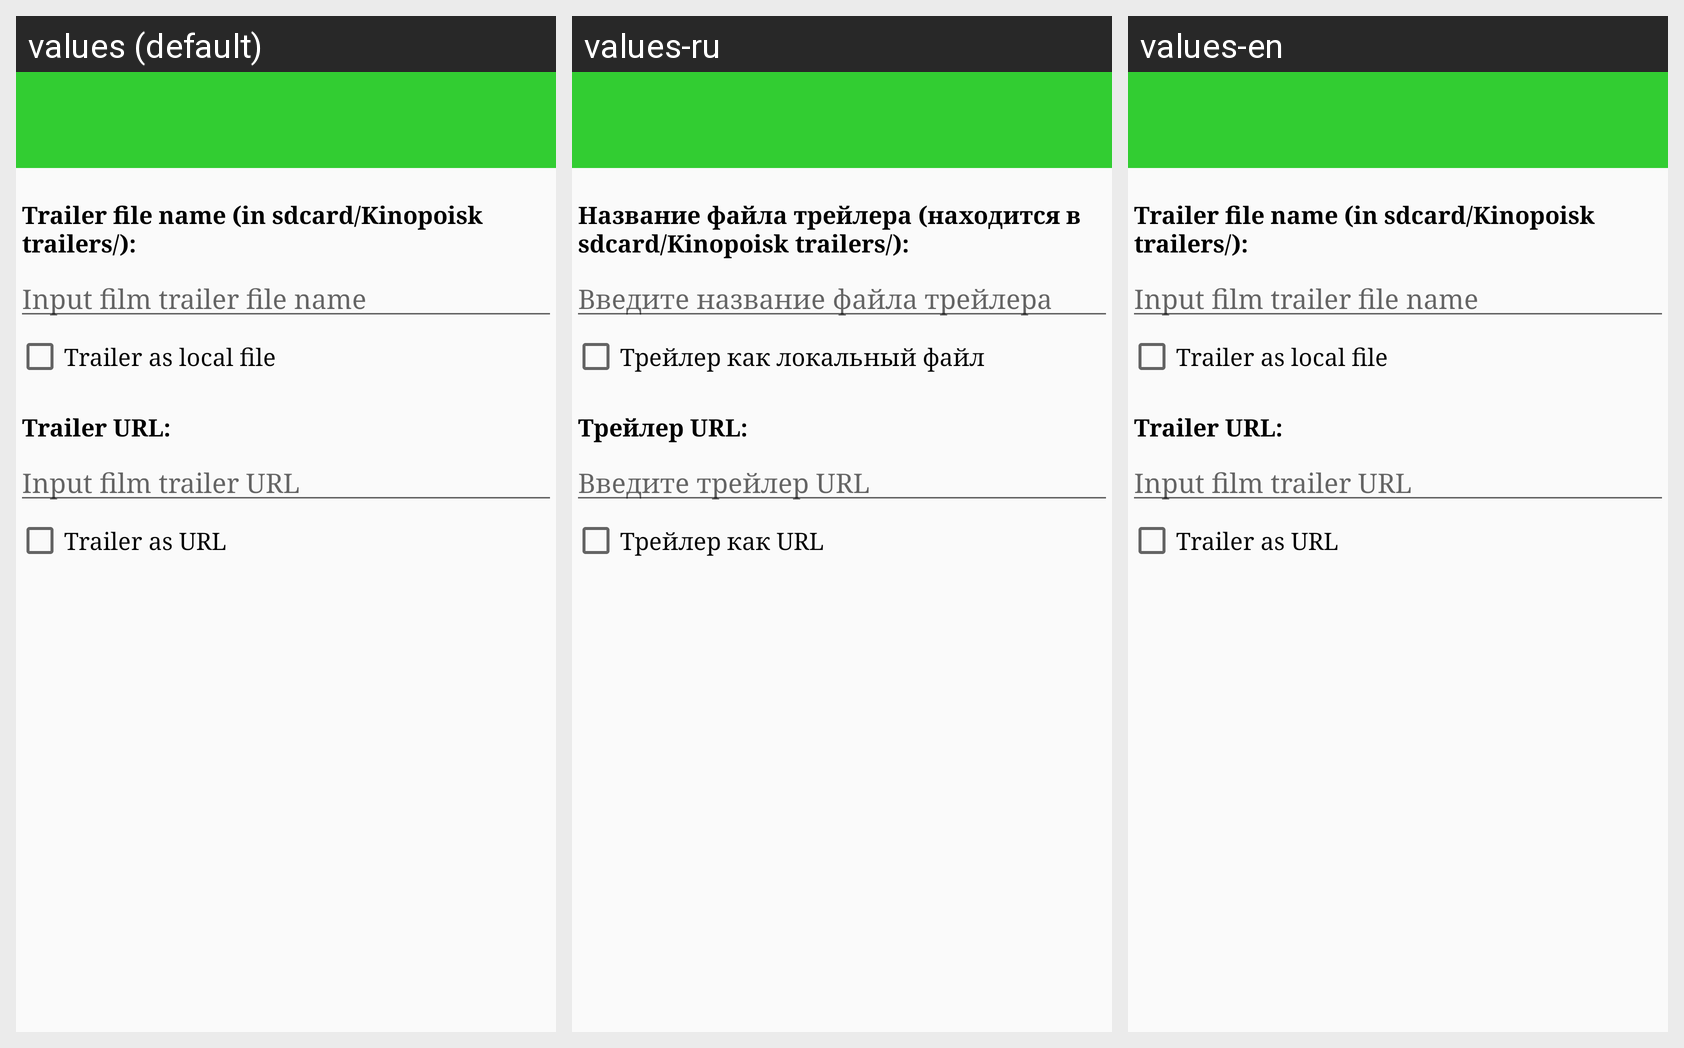

Translations of the strings shown on this Android screen, per locale in the grid:
Android screen res/layout/film_editing_item_constraint.xml rendered under 3 locales, left to right: values (default), values-ru, values-en. Device: Nexus 5 (rendered at 1080×1920; each locale shown at half size, 540×960, under a caption strip naming it); theme AppTheme.
Strings drawn on this screen, with the default value and each locale's value (text and hints the layout hard-codes, and strings that could not be matched under every locale, appear in the picture but are not listed):

film_adding_label_trailer_local_file_string
  values: Trailer file name (in sdcard/Kinopoisk trailers/):
  values-ru: Название файла трейлера (находится в sdcard/Kinopoisk trailers/):
  values-en: Trailer file name (in sdcard/Kinopoisk trailers/):

film_adding_edit_text_trailer_local_file_string
  values: Input film trailer file name
  values-ru: Введите название файла трейлера
  values-en: Input film trailer file name

film_editing_checkbox_trailer_local_file_string
  values: Trailer as local file
  values-ru: Трейлер как локальный файл
  values-en: Trailer as local file

film_adding_label_trailer_URI_string
  values: Trailer URL:
  values-ru: Трейлер URL:
  values-en: Trailer URL:

film_adding_edit_text_trailer_URI_string
  values: Input film trailer URL
  values-ru: Введите трейлер URL
  values-en: Input film trailer URL

film_editing_checkbox_trailer_URI_string
  values: Trailer as URL
  values-ru: Трейлер как URL
  values-en: Trailer as URL
